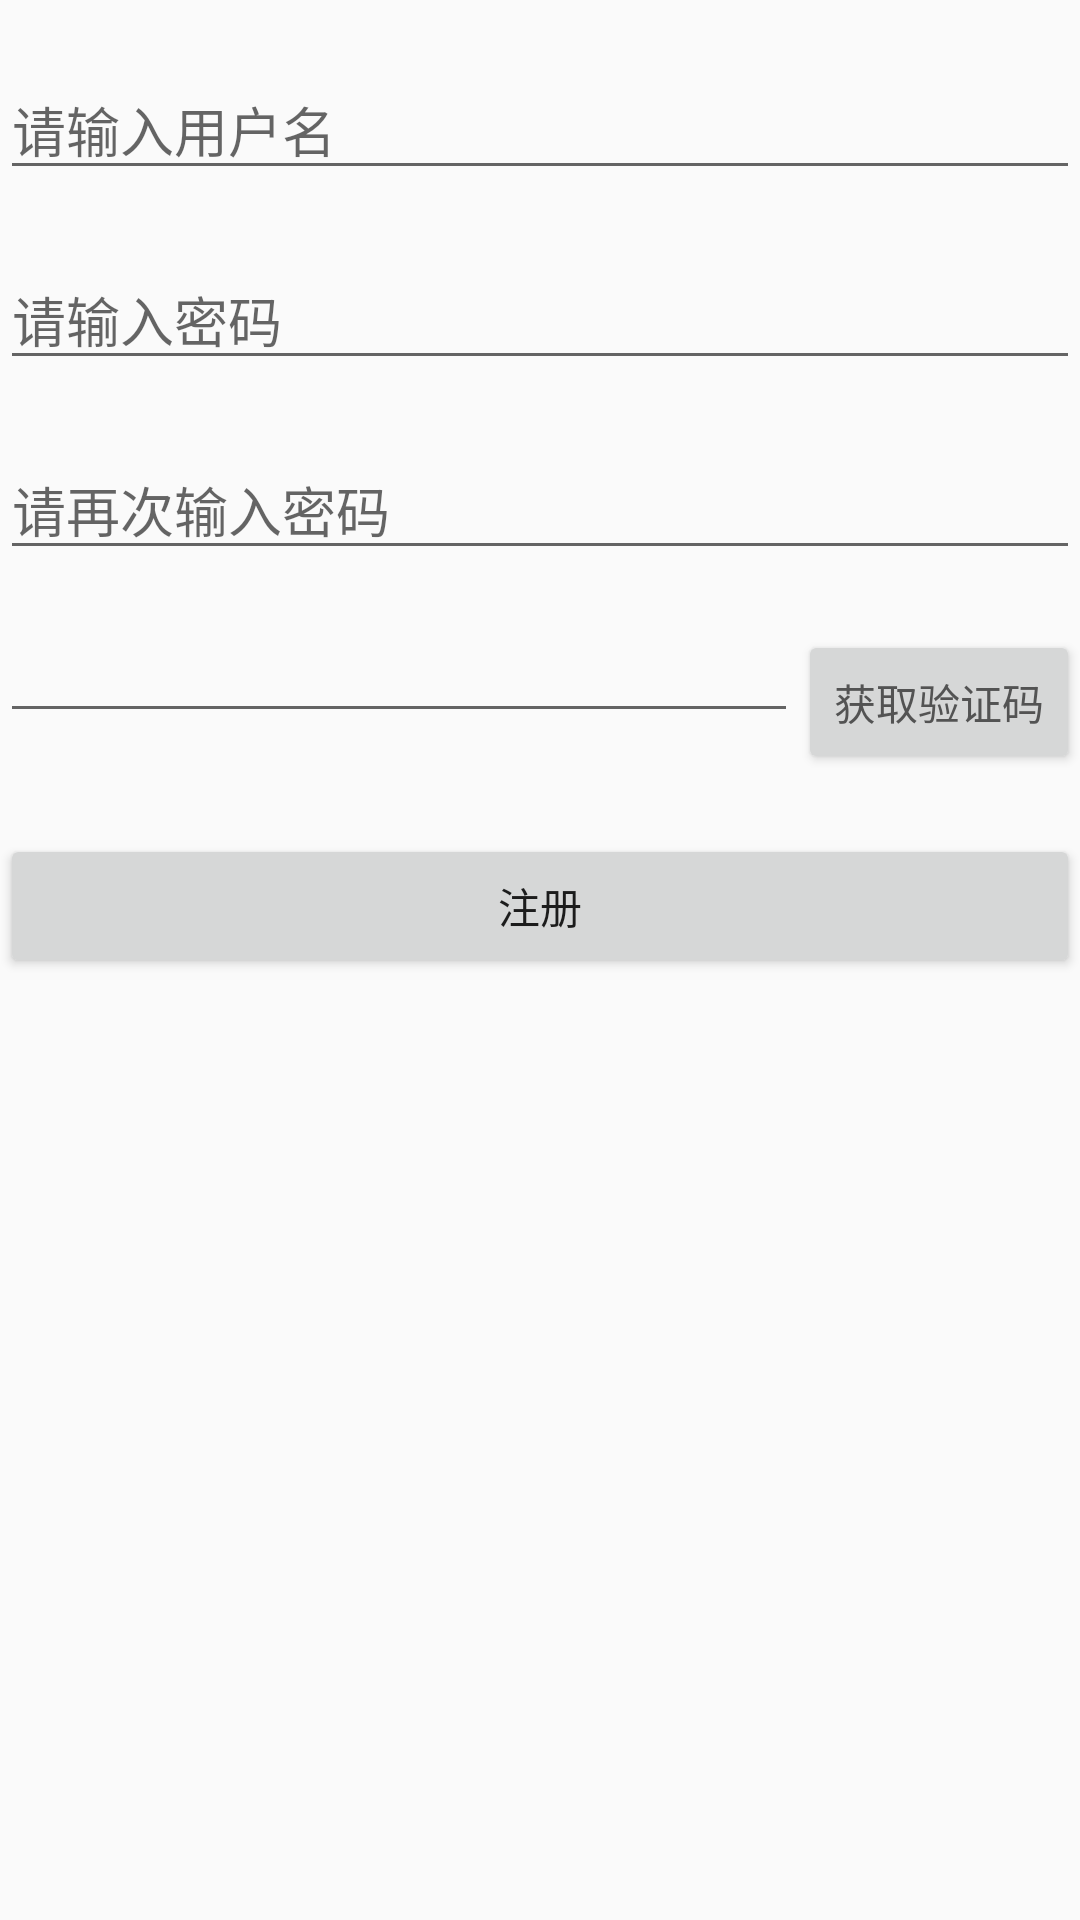

The Android layout XML behind this screen, and the referenced resources:
<!-- AndroidManifest.xml: application theme AppTheme -->
<!-- res/layout/zhuceyemian.xml -->
<?xml version="1.0" encoding="utf-8"?>
<LinearLayout xmlns:android="http://schemas.android.com/apk/res/android"
    android:layout_width="match_parent"
    android:layout_height="match_parent"
    android:orientation="vertical"
    >
    <EditText
        android:id="@+id/et_username"
        android:layout_width="match_parent"
        android:layout_height="wrap_content"
        android:hint="请输入用户名"
        android:layout_marginTop="20dp"
        />

    <EditText
        android:id="@+id/et_password"
        android:layout_width="match_parent"
        android:layout_height="wrap_content"
        android:hint="请输入密码"
        android:layout_marginTop="20dp"
        />

    <EditText
        android:id="@+id/et_password_confirm"
        android:layout_width="match_parent"
        android:layout_height="wrap_content"
        android:hint="请再次输入密码"
        android:layout_marginTop="20dp"
        />

     <RelativeLayout
        android:layout_width="match_parent"
        android:layout_height="wrap_content">

        <Button
            android:id="@+id/btn_get_code"
            android:layout_width="wrap_content"
            android:layout_height="wrap_content"
            android:layout_alignParentRight="true"
            android:text="获取验证码"
            android:layout_marginTop="20dp"
            android:textColor="@drawable/yanzhegtextvolor"
            android:onClick="onClick"
            />

        <EditText
            android:id="@+id/et_check_code"
            android:layout_width="match_parent"
            android:layout_height="wrap_content"
            android:layout_toLeftOf="@id/btn_get_code"
            android:gravity="left|center_vertical"
            android:padding="5dp"
            android:layout_marginTop="20dp"
            />
    </RelativeLayout>

    <Button
        android:id="@+id/btn_regist_regist"
        android:layout_width="match_parent"
        android:layout_height="wrap_content"
        android:text="注册"
        android:layout_marginTop="20dp"
        />

</LinearLayout>
<!-- resources referenced by this layout -->
<resources>
  <!-- drawable yanzhegtextvolor (drawable) -->
  <?xml version="1.0" encoding="utf-8"?>
  <selector xmlns:android="http://schemas.android.com/apk/res/android">
  <item android:state_pressed="true" android:color="#CB3131"></item>
      <item android:state_focused="false"  android:color="#535353"></item>
  </selector>
  <style name="AppTheme" parent="Theme.AppCompat.Light.DarkActionBar">
  
          <item name="colorPrimary">@color/colorPrimary</item>
          <item name="colorPrimaryDark">@color/colorPrimaryDark</item>
          <item name="colorAccent">@color/colorAccent</item>
      </style>
  <color name="colorPrimary">#3F51B5</color>
  <color name="colorPrimaryDark">#303F9F</color>
  <color name="colorAccent">#FF4081</color>
</resources>
